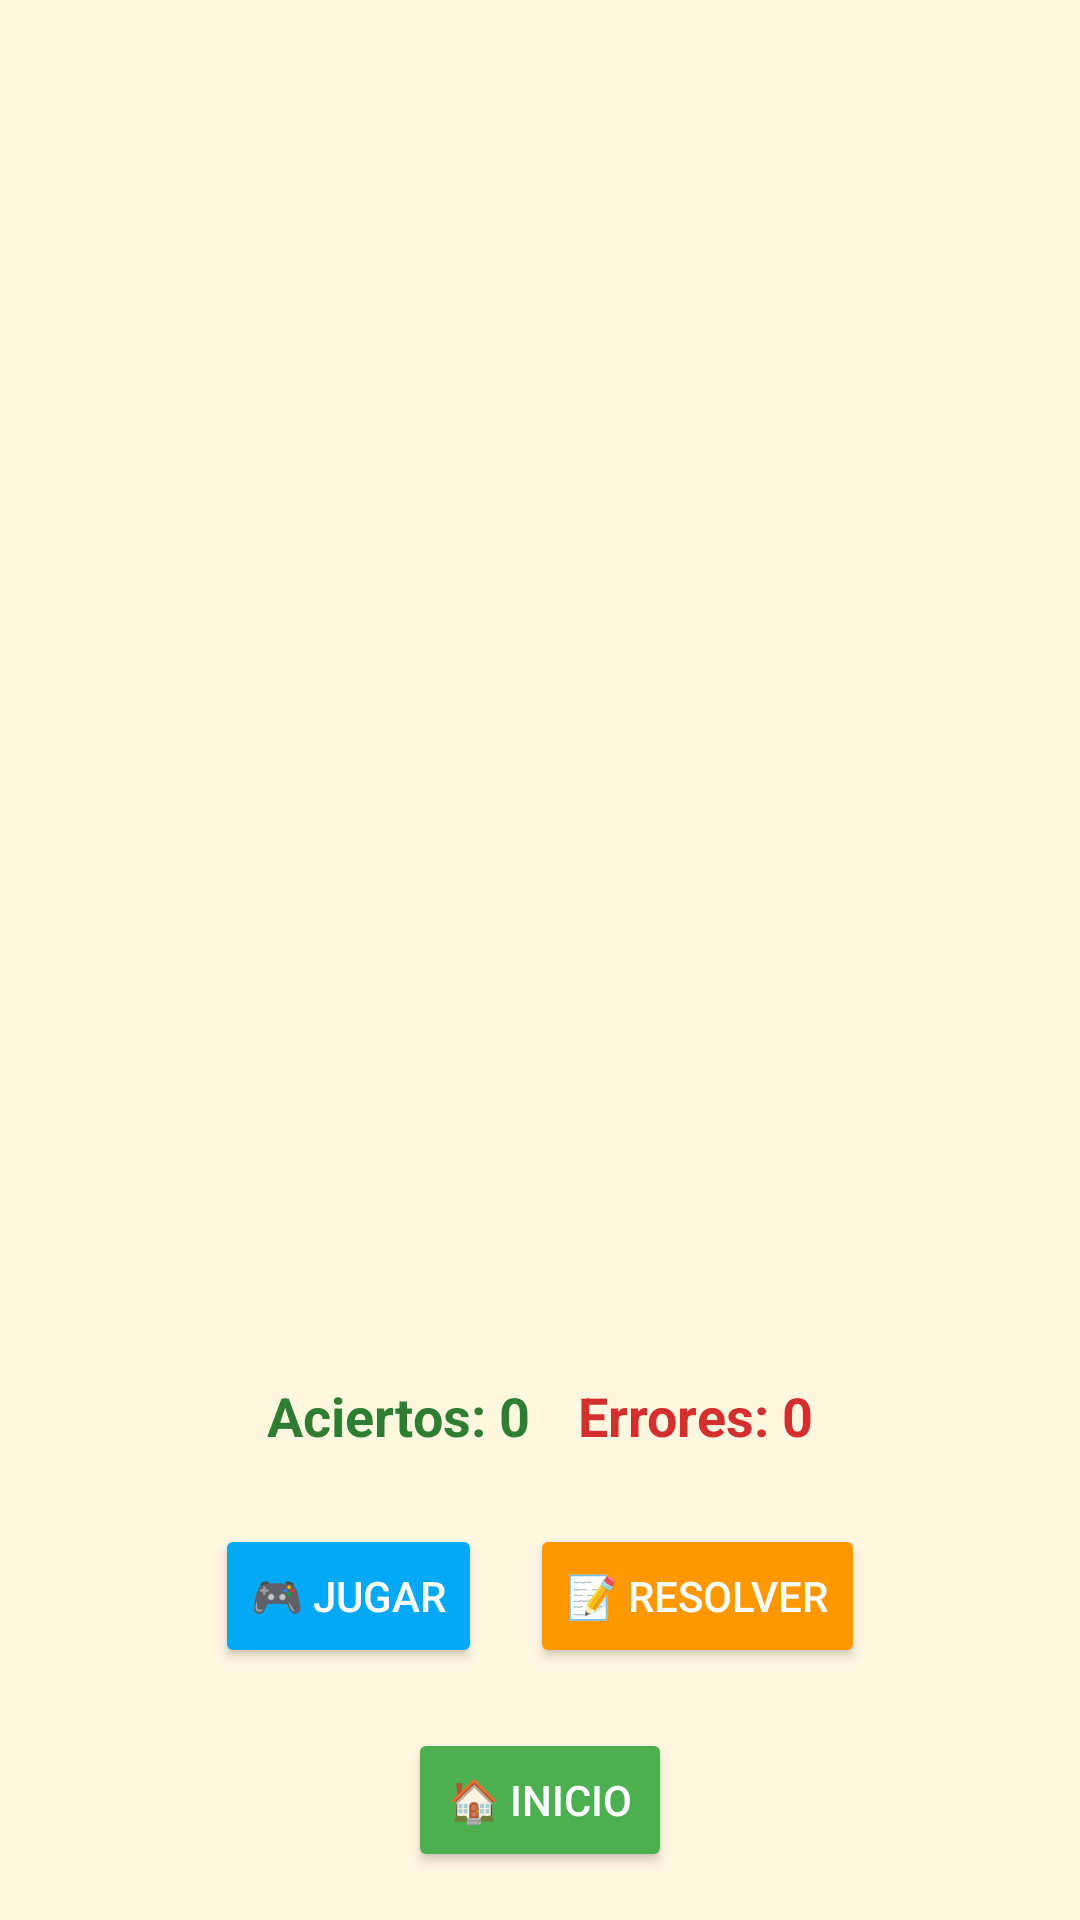

Layout XML and referenced resources for this Android screen:
<!-- AndroidManifest.xml: application theme Theme.MyApplicationJarak -->
<!-- res/layout/activity_memory_game.xml -->
<?xml version="1.0" encoding="utf-8"?>
<LinearLayout xmlns:android="http://schemas.android.com/apk/res/android"
    android:layout_width="match_parent"
    android:layout_height="match_parent"
    android:orientation="vertical"
    android:gravity="center_horizontal"
    android:padding="16dp"
    android:background="#FFF8E1">

    
    <GridLayout
        android:id="@+id/grid"
        android:layout_width="match_parent"
        android:layout_height="0dp"
        android:layout_weight="1"
        android:columnCount="4"
        android:rowCount="4"
        android:padding="8dp"
        android:gravity="center" />

    
    <LinearLayout
        android:layout_width="match_parent"
        android:layout_height="wrap_content"
        android:orientation="vertical"
        android:gravity="center_horizontal"
        android:paddingTop="16dp">

        
        <LinearLayout
            android:layout_width="wrap_content"
            android:layout_height="wrap_content"
            android:orientation="horizontal"
            android:gravity="center">

            <TextView
                android:id="@+id/tvScore"
                android:layout_width="wrap_content"
                android:layout_height="wrap_content"
                android:text="Aciertos: 0"
                android:textSize="18sp"
                android:padding="8dp"
                android:textStyle="bold"
                android:textColor="#2E7D32" />

            <TextView
                android:id="@+id/tvErrors"
                android:layout_width="wrap_content"
                android:layout_height="wrap_content"
                android:text="Errores: 0"
                android:textSize="18sp"
                android:padding="8dp"
                android:textStyle="bold"
                android:textColor="#D32F2F" />
        </LinearLayout>

        
        <LinearLayout
            android:layout_width="wrap_content"
            android:layout_height="wrap_content"
            android:orientation="horizontal"
            android:gravity="center"
            android:paddingTop="8dp">

            <Button
                android:id="@+id/btnPlay"
                android:layout_width="wrap_content"
                android:layout_height="wrap_content"
                android:text="🎮 JUGAR"
                android:layout_margin="8dp"
                android:backgroundTint="@color/blue"
                android:textColor="#FFFFFF" />


            <Button
                android:id="@+id/btnResolve"
                android:layout_width="wrap_content"
                android:layout_height="wrap_content"
                android:text="📝 Resolver"
                android:layout_margin="8dp"
                android:backgroundTint="#FF9800"
                android:textColor="#FFFFFF" />
        </LinearLayout>

            <Button
                android:id="@+id/btnHome"
                android:layout_width="wrap_content"
                android:layout_height="wrap_content"
                android:text="🏠 Inicio"
                android:layout_marginTop="12dp"
                android:backgroundTint="#4CAF50"
                android:textColor="#FFFFFF"
                android:gravity="center"/>
    </LinearLayout>

</LinearLayout>
<!-- resources referenced by this layout -->
<resources>
  <color name="blue">#03A9F4</color>
  <style name="Theme.MyApplicationJarak" parent="Base.Theme.MyApplicationJarak" />
  <style name="Base.Theme.MyApplicationJarak" parent="Theme.Material3.DayNight.NoActionBar">
          
          
      </style>
</resources>
